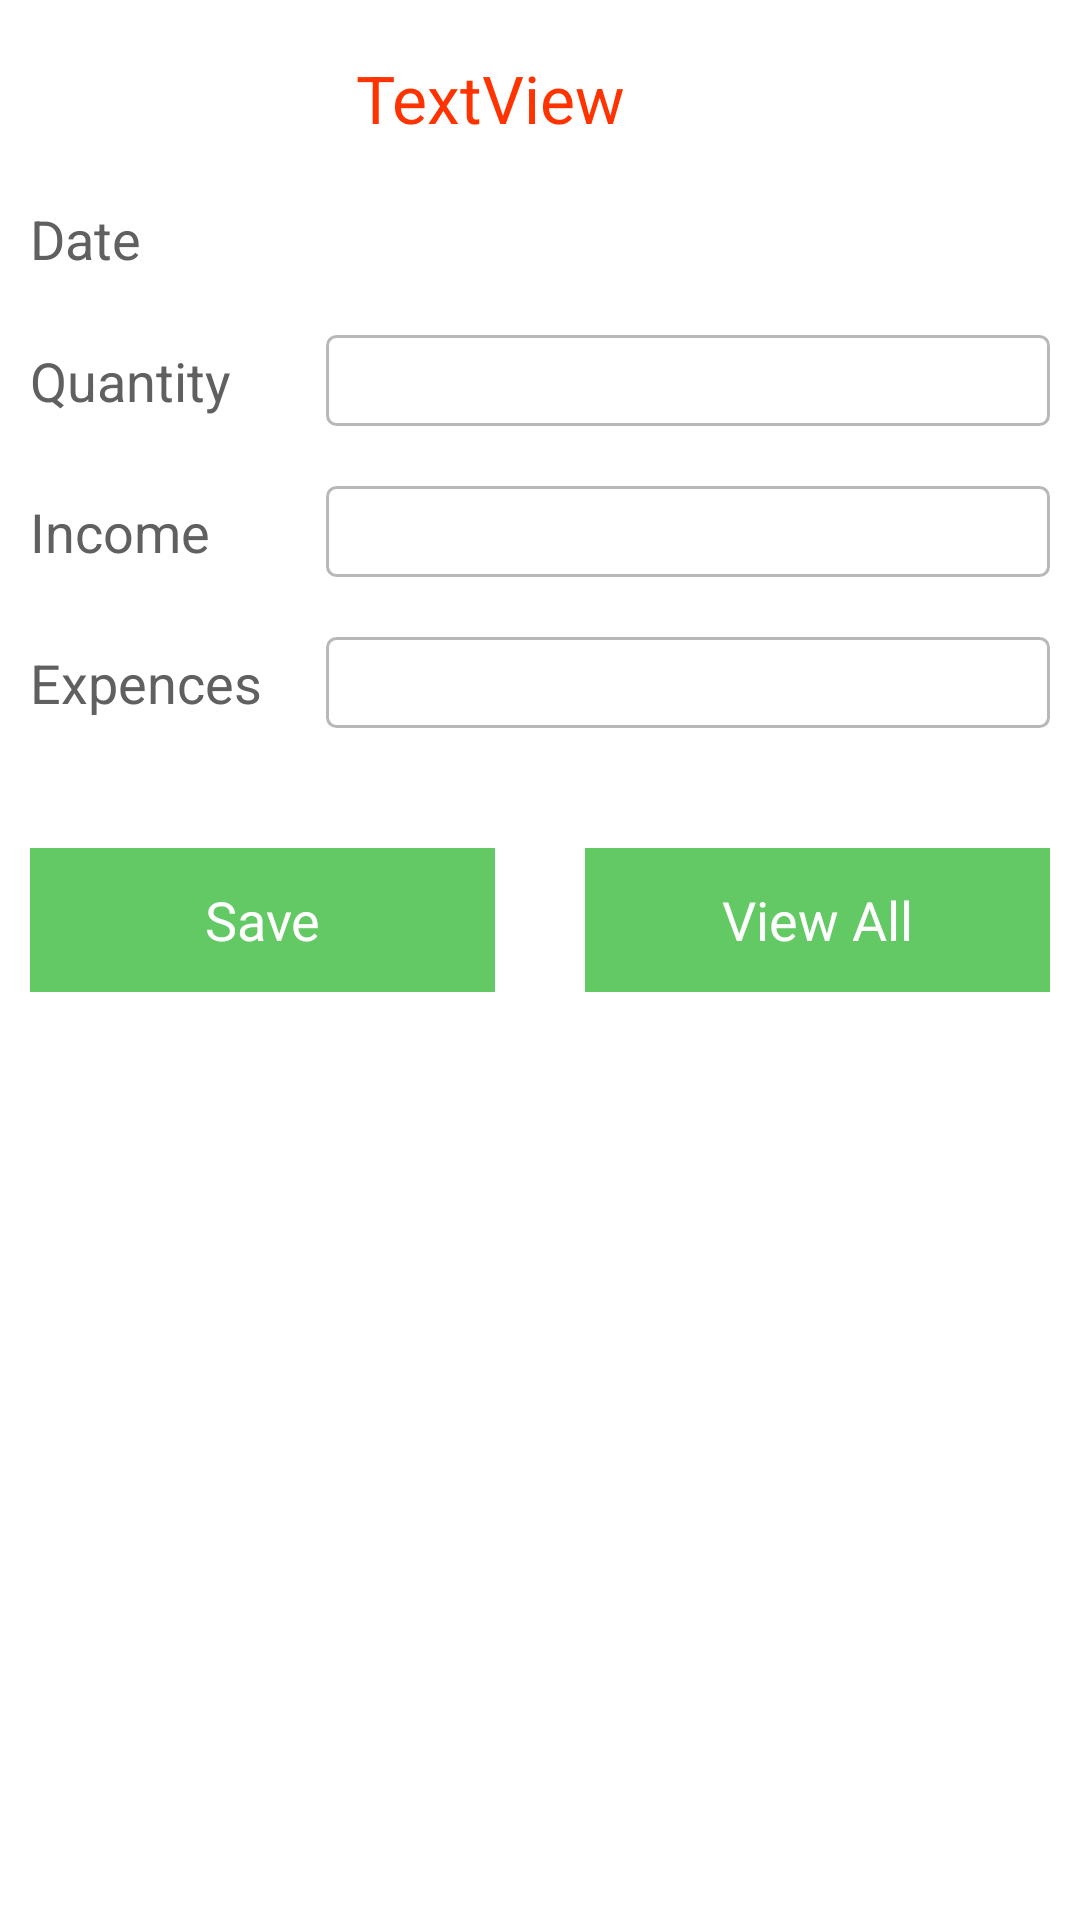

Write the Android layout XML for this screen, with the resource values it uses.
<!-- AndroidManifest.xml: application theme MyTheme -->
<!-- res/layout/addsalesdetail.xml -->
<ScrollView xmlns:android="http://schemas.android.com/apk/res/android"
    android:layout_width="wrap_content"
    android:layout_height="wrap_content"
    android:gravity="center" >

    <LinearLayout
        android:layout_width="fill_parent"
        android:layout_height="fill_parent"
        android:background="@color/w"
        android:orientation="vertical" >

        <TableLayout
            android:layout_width="match_parent"
            android:layout_height="match_parent"
            android:layout_weight="1"
            android:background="#ffffff"
            android:paddingTop="8dp"
            android:shrinkColumns="*"
            android:stretchColumns="*" >

            <TableRow
                android:layout_width="fill_parent"
                android:layout_height="wrap_content"
                android:layout_gravity="center"
                android:padding="10dp" >

                <ImageView
                    android:id="@+id/addImageSales"
                    android:layout_width="wrap_content"
                    android:layout_height="wrap_content"
                    android:layout_gravity="center|left"
                    android:src="@drawable/a" />

                <TextView
                    android:id="@+id/SalesCropName"
                    android:layout_width="wrap_content"
                    android:layout_height="wrap_content"
                    android:layout_gravity="center|left"
                    android:text="TextView"
                    android:textAppearance="?android:attr/textAppearanceLarge"
                    android:textColor="@color/c" />
            </TableRow>

            <TableRow
                android:layout_width="fill_parent"
                android:layout_height="wrap_content"
                android:gravity="center_horizontal"
                android:padding="10dp" >

                <TextView
                    android:id="@+id/TextView4"
                    android:layout_weight="1"
                    android:gravity="left"
                    android:text="@string/date"
                    android:textAppearance="?android:attr/textAppearanceMedium"
                    android:textColor="@color/b" />

                <EditText
                    android:id="@+id/sdate"
                    android:layout_width="fill_parent"
                    android:layout_height="wrap_content"
                    android:layout_marginLeft="10dp"
                    android:background="@drawable/datestyle"
                    android:ems="10"
                    android:inputType="date" >
                </EditText>
            </TableRow>

            <TableRow
                android:layout_width="fill_parent"
                android:layout_height="wrap_content"
                android:gravity="center"
                android:padding="10dp" >

                <TextView
                    android:id="@+id/sqty"
                    android:layout_weight="1"
                    android:gravity="left"
                    android:text="@string/qty"
                    android:textAppearance="?android:attr/textAppearanceMedium"
                    android:textColor="@color/b" />

                <EditText
                    android:id="@+id/SalesQuant"
                    android:layout_width="match_parent"
                    android:layout_height="wrap_content"
                    android:layout_marginLeft="10dp"
                    android:background="@drawable/bordertext"
                    android:ems="10"
                    android:inputType="text" >
                </EditText>
            </TableRow>

            <TableRow
                android:layout_width="fill_parent"
                android:layout_height="wrap_content"
                android:gravity="center"
                android:padding="10dp" >

                <TextView
                    android:id="@+id/TextView6"
                    android:layout_weight="1"
                    android:gravity="left"
                    android:text="Income"
                    android:textAppearance="?android:attr/textAppearanceMedium"
                    android:textColor="@color/b" />

                <EditText
                    android:id="@+id/SalesIncome"
                    android:layout_width="match_parent"
                    android:layout_height="wrap_content"
                    android:layout_marginLeft="10dp"
                    android:background="@drawable/bordertext"
                    android:ems="10"
                    android:inputType="text" >
                </EditText>
            </TableRow>

            <TableRow
                android:layout_width="fill_parent"
                android:layout_height="wrap_content"
                android:gravity="center"
                android:padding="10dp" >

                <TextView
                    android:id="@+id/saTextView6"
                    android:layout_weight="1"
                    android:gravity="left"
                    android:text="Expences"
                    android:textAppearance="?android:attr/textAppearanceMedium"
                    android:textColor="@color/b" />

                <EditText
                    android:id="@+id/SalesExpence"
                    android:layout_width="match_parent"
                    android:layout_height="wrap_content"
                    android:layout_marginLeft="10dp"
                    android:background="@drawable/bordertext"
                    android:ems="10"
                    android:inputType="text" >
                </EditText>
            </TableRow>

            <TableRow
                android:layout_width="fill_parent"
                android:layout_height="wrap_content"
                android:gravity="center"
                android:padding="10dp" >
            </TableRow>

            <TableRow
                android:layout_width="fill_parent"
                android:layout_height="wrap_content"
                android:layout_weight="1"
                android:paddingTop="10dp"
                android:weightSum="2" >

                <Button
                    android:id="@+id/btnSaveSales"
                    android:layout_width="0dp"
                    android:layout_height="wrap_content"
                    android:layout_marginLeft="10dp"
                    android:layout_weight="1"
                    android:background="#63C964"
                    android:text="@string/save"
                    android:textColor="@color/w" />

                <Button
                    android:id="@+id/btnViewSales"
                    android:layout_width="0dp"
                    android:layout_height="wrap_content"
                    android:layout_marginLeft="30dp"
                    android:layout_marginRight="10dp"
                    android:layout_weight="1"
                    android:background="#63C964"
                    android:text="@string/btn_view"
                    android:textColor="@color/w" />
            </TableRow>
        </TableLayout>
    </LinearLayout>

</ScrollView>
<!-- resources referenced by this layout -->
<resources>
  <color name="b">#606060</color>
  <color name="c">#FF3300</color>
  <color name="w">#FFFFFF</color>
  <!-- drawable bordertext (drawable) -->
  <?xml version="1.0" encoding="utf-8"?>
  
  <selector xmlns:android="http://schemas.android.com/apk/res/android">
  
      <item><layer-list>
              <item><shape>
                      <gradient android:angle="90" android:endColor="#ffffff" android:startColor="#ffffff" android:type="linear" />
  
                      <stroke android:width="1dp" android:color="#B8B8B8" />
  
                      <corners android:radius="3dp" />
  
                      <padding android:bottom="3dp" android:left="3dp" android:right="3dp" android:top="3dp" />
                  </shape></item>
             
          </layer-list></item>
  </selector>
  <!-- drawable datestyle (drawable) -->
  <?xml version="1.0" encoding="utf-8"?>
  
  <selector xmlns:android="http://schemas.android.com/apk/res/android">
  
      <item><layer-list>
              <item><shape>
                      <gradient android:angle="90" android:endColor="#ffffff" android:startColor="#ffffff" android:type="linear" />
  
                      <stroke android:width="1dp" android:color="#B8B8B8" />
  
                      <corners android:radius="3dp" />
  
                      <padding android:bottom="3dp" android:left="3dp" android:right="3dp" android:top="3dp" />
                  </shape></item>
              <item ><bitmap android:gravity="bottom|right" android:src="@drawable/date1" />
              </item>
          </layer-list></item>
  
  </selector>
  <string name="btn_view">View All</string>
  <string name="date">Date</string>
  <string name="qty">Quantity</string>
  <string name="save">Save</string>
  <style name="MyTheme" parent="@android:style/Theme.Holo.Light">
          <item name="android:actionBarStyle">@style/MyActionBar</item>
      </style>
  <style name="MyActionBar" parent="@android:style/Widget.Holo.Light.ActionBar">
          <item name="android:titleTextStyle">@style/TitleBarTextColor</item>
          <item name="android:background">#64C963</item>
      </style>
  <style name="TitleBarTextColor" parent="@style/MyTheme">
          <item name="android:textColor">#ffffff</item>
          <item name="android:textSize">30sp</item>
      </style>
</resources>
